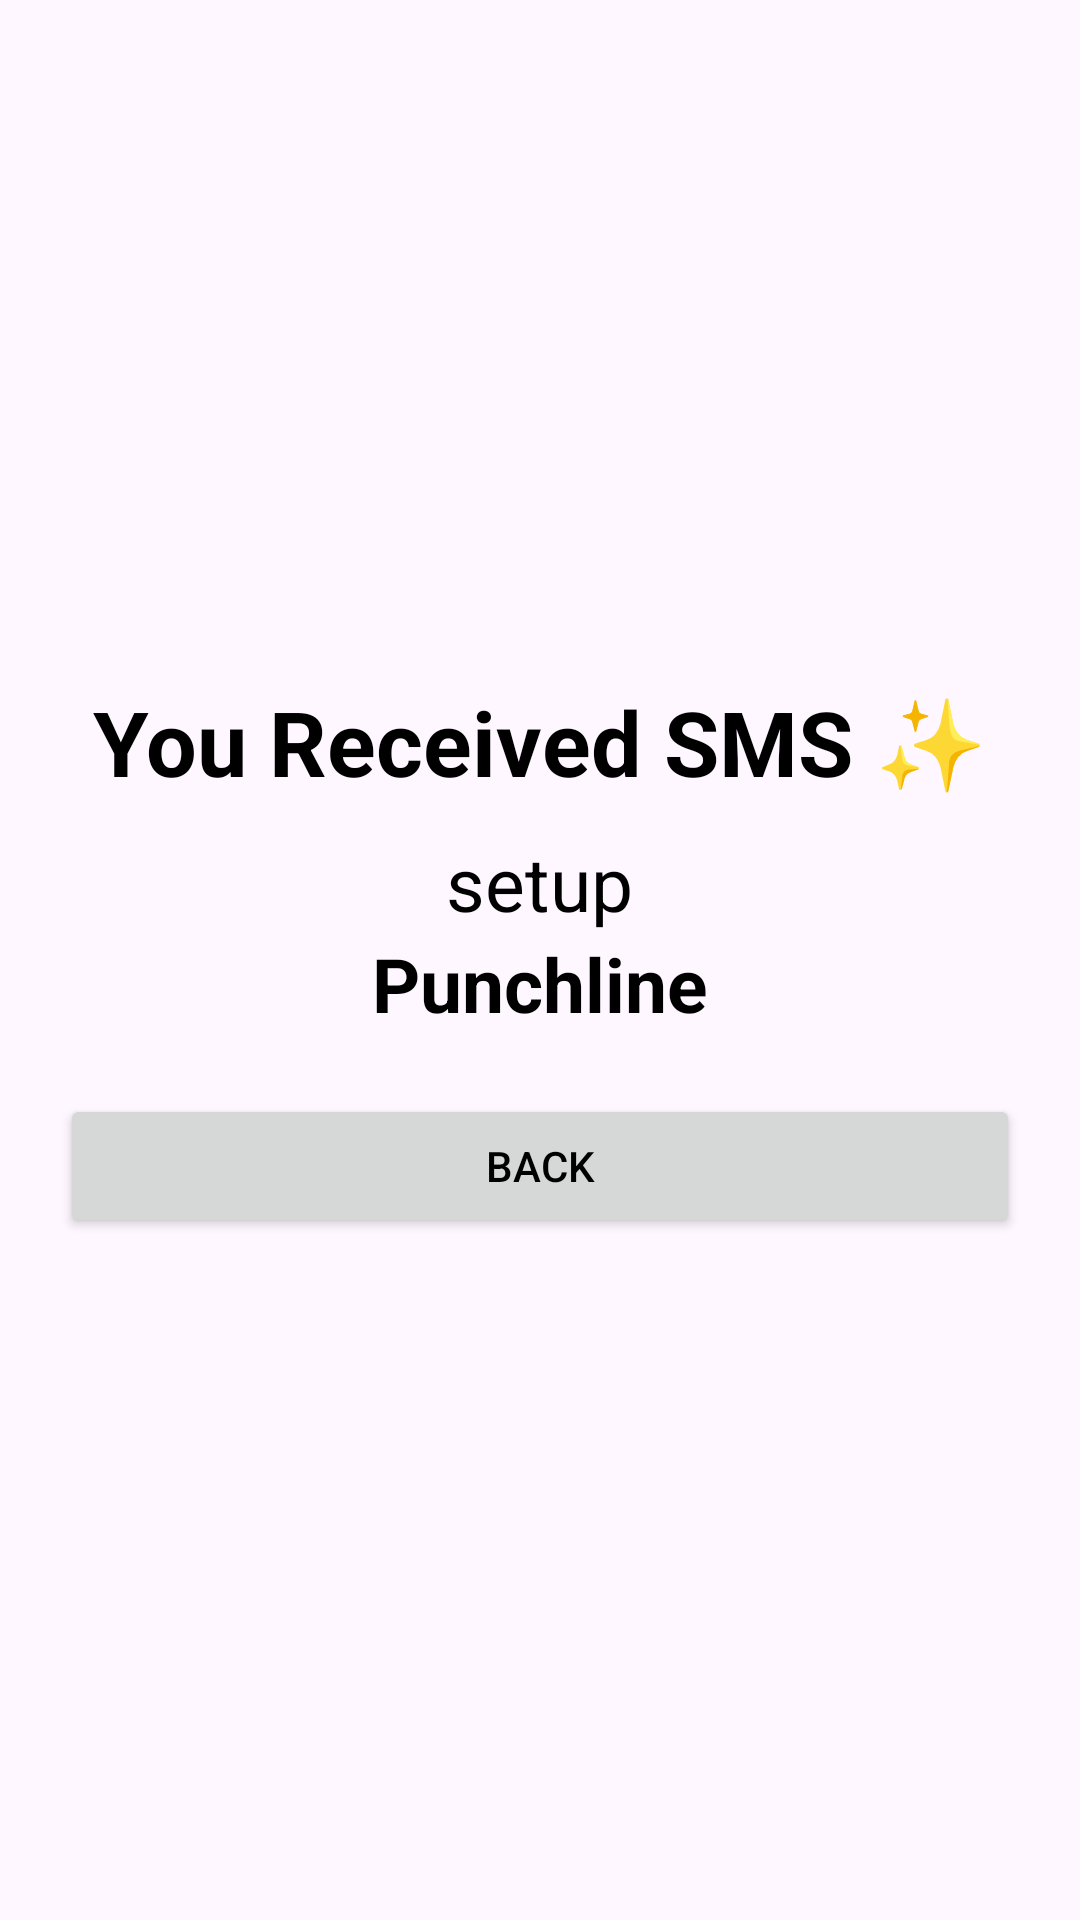

Layout XML and referenced resources for this Android screen:
<!-- AndroidManifest.xml: application theme Theme.MCS_Qualification -->
<!-- res/layout/activity_sms_received.xml -->
<?xml version="1.0" encoding="utf-8"?>
<LinearLayout xmlns:android="http://schemas.android.com/apk/res/android"
    xmlns:app="http://schemas.android.com/apk/res-auto"
    xmlns:tools="http://schemas.android.com/tools"
    android:id="@+id/main"
    android:layout_width="match_parent"
    android:layout_height="match_parent"
    tools:context=".activity.SmsReceivedActivity"
    android:orientation="vertical"
    android:gravity="center"
    android:padding="20dp">

    <TextView
        android:layout_width="wrap_content"
        android:layout_height="wrap_content"
        android:textSize="30dp"
        android:text="You Received SMS ✨"
        android:textStyle="bold"/>

    <TextView
        android:layout_marginTop="10dp"
        android:id="@+id/lblSetup"
        android:layout_width="wrap_content"
        android:layout_height="wrap_content"
        android:textSize="25dp"
        android:text="setup"/>

    <TextView
        android:id="@+id/lblPunchline"
        android:layout_width="wrap_content"
        android:layout_height="wrap_content"
        android:textSize="25dp"
        android:text="Punchline"
        android:textStyle="bold"/>

    <Button
        android:id="@+id/btnBack"
        android:layout_width="match_parent"
        android:layout_height="wrap_content"
        android:layout_marginTop="20dp"
        android:text="Back"/>

</LinearLayout>
<!-- resources referenced by this layout -->
<resources>
  <style name="Theme.MCS_Qualification" parent="Base.Theme.MCS_Qualification" />
  <style name="Base.Theme.MCS_Qualification" parent="Theme.Material3.DayNight.NoActionBar">
          
  
          <item name="android:textColor">@color/black</item>
  
      </style>
  <!-- not gathered from this repository: default colours our renderer supplied (Android Studio template values) -->
  <color name="black">#FF000000</color>
</resources>
